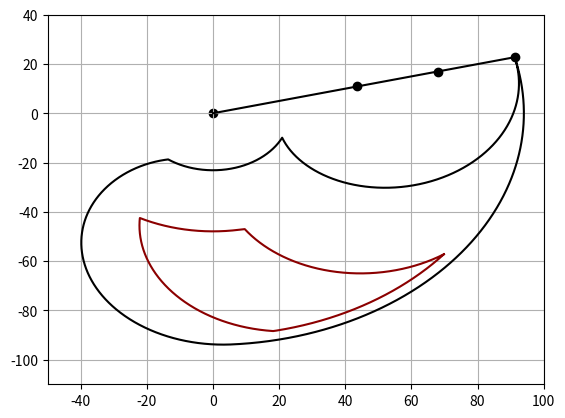

This chart was generated by the following Python code:
# %%
import numpy as np
import matplotlib.pyplot as plt
from math import pi

fac_dip = 2 / 3

R_all = {
    'mcp': [-14, 86.5],
    'pip': [0, 102, 5],
    'dip': [0, 102, 5*fac_dip]
}

R_func = {
    'mcp': [23.5, 62.5],
    'pip': [23, 86],
    'dip': [23*fac_dip, 86*fac_dip]
}

# process:
# run: mcpmin -> mcpmax -> pipmin and dipmin -> pipmax and dipmax - and back


def deg_2_pos(l_pp, l_pm, l_pd, mcp, pip, dip, mult=False):
    mcp = -(pi/180)*mcp
    pip = mcp-(pi/180)*pip
    dip = pip-(pi/180)*dip

    xpip = l_pp*np.cos(mcp)
    ypip = l_pp*np.sin(mcp)

    xdip = xpip+l_pm*np.cos(pip)
    ydip = ypip+l_pm*np.sin(pip)

    xtip = xdip+l_pd*np.cos(dip)
    ytip = ydip+l_pd*np.sin(dip)

    if mult:
        return xpip, ypip, xdip, ydip, xtip, ytip

    return xtip, ytip


def plot_br(l_pp, l_pm, l_pd, r_rel, steps=1000, color='black'):
    """plot the ROM depending on the measured values"""
    # allocate empty
    fs = [[], []]

    # flex mcp
    pip = r_rel['pip'][0]
    dip = r_rel['dip'][0]
    mcp_arr = np.linspace(r_rel['mcp'][0], r_rel['mcp'][1], steps)

    for mcp in mcp_arr:
        xtip, ytip = deg_2_pos(l_pp, l_pm, l_pd, mcp, pip, dip)
        fs[0].append(xtip)
        fs[1].append(ytip)

    # flex pip and dip
    mcp = r_rel['mcp'][1]
    pip_arr = np.linspace(r_rel['pip'][0], r_rel['pip'][1], steps)
    dip_arr = np.linspace(r_rel['dip'][0], r_rel['dip'][1], steps)

    for pip, dip in zip(pip_arr, dip_arr):
        xtip, ytip = deg_2_pos(l_pp, l_pm, l_pd, mcp, pip, dip)
        fs[0].append(xtip)
        fs[1].append(ytip)

    # extend mcp
    pip = r_rel['pip'][1]
    dip = r_rel['dip'][1]
    mcp_arr = np.linspace(r_rel['mcp'][1], r_rel['mcp'][0], steps)
    for mcp in mcp_arr:
        xtip, ytip = deg_2_pos(l_pp, l_pm, l_pd, mcp, pip, dip)
        fs[0].append(xtip)
        fs[1].append(ytip)

    # extend pip and dip
    mcp = r_rel['mcp'][0]
    pip_arr = np.linspace(r_rel['pip'][1], r_rel['pip'][0], steps)
    dip_arr = np.linspace(r_rel['dip'][1], r_rel['dip'][0], steps)
    for pip, dip in zip(pip_arr, dip_arr):
        xtip, ytip = deg_2_pos(l_pp, l_pm, l_pd, mcp, pip, dip)
        fs[0].append(xtip)
        fs[1].append(ytip)

    plt.plot(fs[0], fs[1], color=color)


def plot_finger(l_pp, l_pm, l_pd, r_rel):
    """draw the finger in the starting position"""
    mcp = r_rel['mcp'][0]
    pip = r_rel['pip'][0]
    dip = r_rel['dip'][0]

    xpip, ypip, xdip, ydip, xtip, ytip = deg_2_pos(
        l_pp, l_pm, l_pd, mcp, pip, dip, mult=True)

    x_arr = [0, xpip, xdip, xtip]
    y_arr = [0, ypip, ydip, ytip]

    plt.plot(x_arr, y_arr, color='black')
    plt.scatter(x_arr, y_arr, color='black')


def perform_br_plot(l_pp, l_pm, l_pd, r_extra=0):
    plt.ylim([-110, 40])
    plt.xlim([-50, 100])
    plt.grid(0.25)
    plot_finger(l_pp, l_pm, l_pd, R_all)
    plot_br(l_pp, l_pm, l_pd, R_all)
    plot_br(l_pp, l_pm, l_pd, R_func, color='darkred')

    if r_extra != 0:
        plot_br(l_pp, l_pm, l_pd, r_extra)


def plot_br_fitted(l_pp, l_pm, l_pd, fd, color, filename):
    pt1 = 0.99
    mcp_arr, pip_arr, dip_arr = filt_d(fd['deg_1']), filt_d(
        fd['deg_2'], u_lim=-10, pt1=pt1), filt_d(fd['deg_3'])

    r_extra = {
        'mcp': [-min(mcp_arr), -max(mcp_arr)],
        'pip': [-min(pip_arr), -max(pip_arr)],
        'dip': [-min(dip_arr), -max(dip_arr)]
    }

    perform_br_plot(l_pp, l_pm, l_pd, r_extra=0)

    fs = [[], []]
    for (mcp, pip, dip) in zip(fd['deg_1'], fd['deg_2'], fd['deg_3']):
        xtip, ytip = deg_2_pos(l_pp, l_pm, l_pd, mcp, pip, dip)
        fs[0].append(xtip)
        fs[1].append(-ytip)
    plt.plot(fs[0], fs[1], color=color, linewidth=2)


def filt_d(deg_arr, u_lim=30, pt1=0.95):
    deg_old = deg_arr[0]

    # exclude 0s
    for i, deg in enumerate(deg_arr):
        if deg == 0:
            deg_arr[i] = deg_old
        elif deg < -220:
            deg_arr[i] = deg_old
        elif deg > 200:
            deg_arr[i] = deg_old
        else:
            deg_old = deg

    for i, deg in enumerate(deg_arr):
        if deg > 30:
            deg = deg - 180
        if deg > u_lim:
            deg = deg - 180
        if deg < -220:
            deg = deg + 180
        if deg < -140:
            deg = -140

        deg_arr[i] = deg

    deg_old = deg_arr[0]

    # exclude 0s
    for i, deg in enumerate(deg_arr):
        if abs(deg - deg_old) > 50:
            deg = deg_old
        else:
            deg_old = deg
        deg_arr[i] = deg

    deg_old = deg_arr[0]

    for i, deg in enumerate(deg_arr):
        deg_old = pt1 * deg_old + (1-pt1) * deg
        deg_arr[i] = deg_old

    return deg_arr


if __name__ == '__main__':
    l_pp = 45
    l_pm = 25
    l_pd = 24
    perform_br_plot(l_pp, l_pm, l_pd)

# %%
